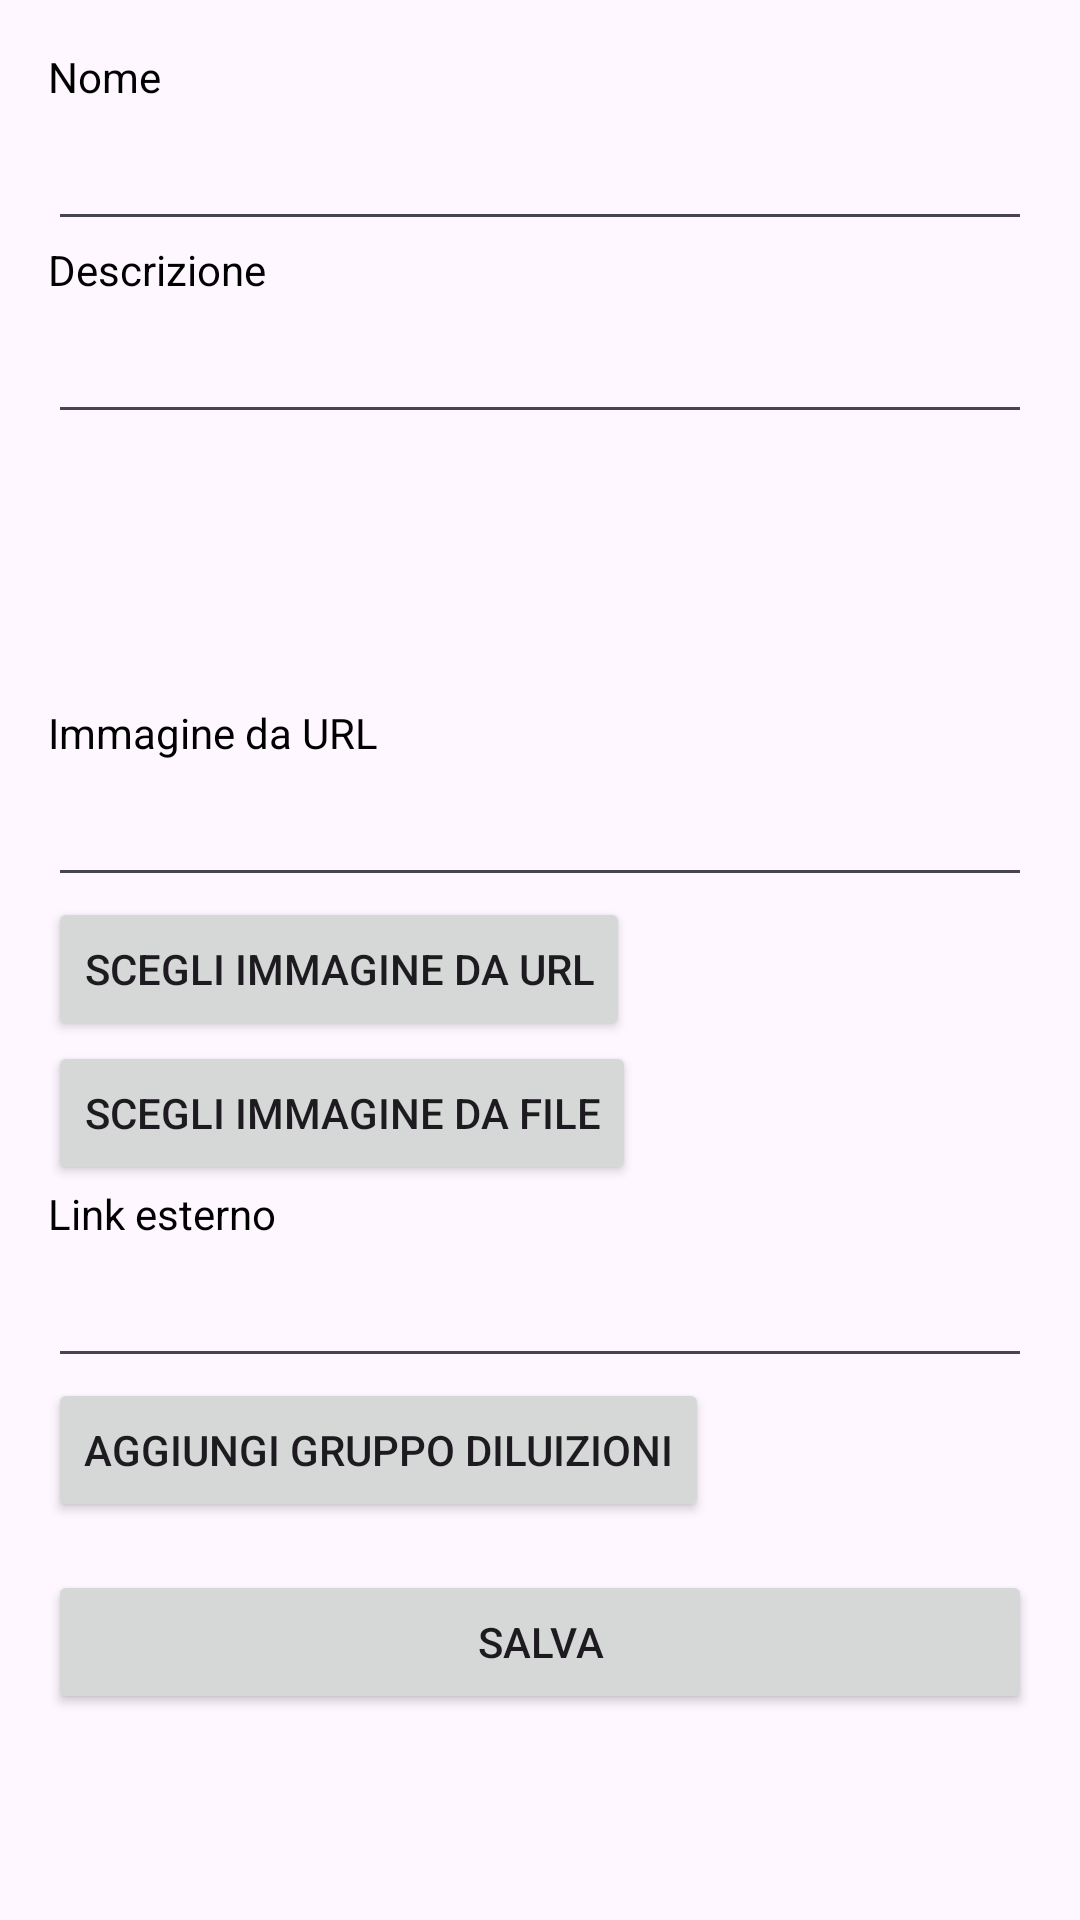

Layout XML and referenced resources for this Android screen:
<!-- AndroidManifest.xml: application theme Theme.DilutionTool -->
<!-- res/layout/activity_product_add.xml -->
<ScrollView xmlns:android="http://schemas.android.com/apk/res/android"
    android:layout_width="match_parent"
    android:layout_height="match_parent"
    android:padding="16dp">

    <LinearLayout
        android:layout_width="match_parent"
        android:layout_height="wrap_content"
        android:orientation="vertical">

        <TextView
            android:layout_width="match_parent"
            android:layout_height="wrap_content"
            android:paddingBottom="4dp"
            android:text="Nome"
            android:textColor="#000000"
            android:textSize="14sp" />

        <EditText
            android:id="@+id/productNameInput"
            android:layout_width="match_parent"
            android:layout_height="wrap_content" />

        <TextView
            android:layout_width="match_parent"
            android:layout_height="wrap_content"
            android:paddingBottom="4dp"
            android:text="Descrizione"
            android:textColor="#000000"
            android:textSize="14sp" />

        <EditText
            android:id="@+id/productDescriptionInput"
            android:layout_width="match_parent"
            android:layout_height="wrap_content" />

        <ImageView
            android:id="@+id/productImageView"
            android:layout_width="90dp"
            android:layout_height="90dp"
            android:layout_gravity="center"
            android:src="@drawable/default_image" />
        <TextView
            android:layout_width="match_parent"
            android:layout_height="wrap_content"
            android:paddingBottom="4dp"
            android:text="Immagine da URL"
            android:textColor="#000000"
            android:textSize="14sp" />
        <EditText
            android:id="@+id/productImageUrlInput"
            android:layout_width="match_parent"
            android:layout_height="wrap_content" />
        <Button
            android:id="@+id/productImageUrlButton"
            android:layout_width="wrap_content"
            android:layout_height="wrap_content"
            android:text="Scegli immagine da url">
        </Button>

        <Button
            android:id="@+id/productImageFileButton"
            android:layout_width="wrap_content"
            android:layout_height="wrap_content"
            android:text="Scegli immagine da file">
        </Button>

        <TextView
            android:layout_width="match_parent"
            android:layout_height="wrap_content"
            android:paddingBottom="4dp"
            android:text="Link esterno"
            android:textColor="#000000"
            android:textSize="14sp" />

        <EditText
            android:id="@+id/productLinkInput"
            android:layout_width="match_parent"
            android:layout_height="wrap_content" />

        <LinearLayout
            android:id="@+id/dilutionGroups"
            android:layout_width="match_parent"
            android:layout_height="wrap_content"
            android:orientation="vertical"/>

        <Button
            android:id="@+id/addDilutionGroupButton"
            android:layout_width="wrap_content"
            android:layout_height="wrap_content"
            android:text="Aggiungi gruppo diluizioni" />

        
        <Button
            android:id="@+id/saveProductButton"
            android:layout_width="match_parent"
            android:layout_height="wrap_content"
            android:layout_marginTop="16dp"
            android:text="Salva" />

    </LinearLayout>
</ScrollView>
<!-- resources referenced by this layout -->
<resources>
  <style name="Theme.DilutionTool" parent="Base.Theme.DilutionTool" />
  <style name="Base.Theme.DilutionTool" parent="Theme.Material3.DayNight.NoActionBar">
          
          
      </style>
</resources>
